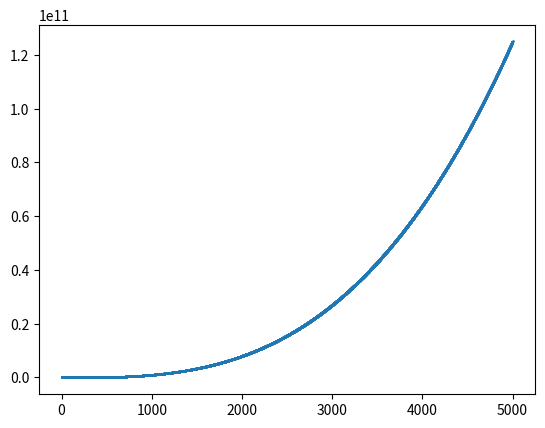

Write the Python code that produced this figure.
import matplotlib.pyplot as plt

x_values = list(range(1,5001))
y_values = [x**3 for x in x_values]
plt.scatter(x_values, y_values, s = 1)
plt.show()
